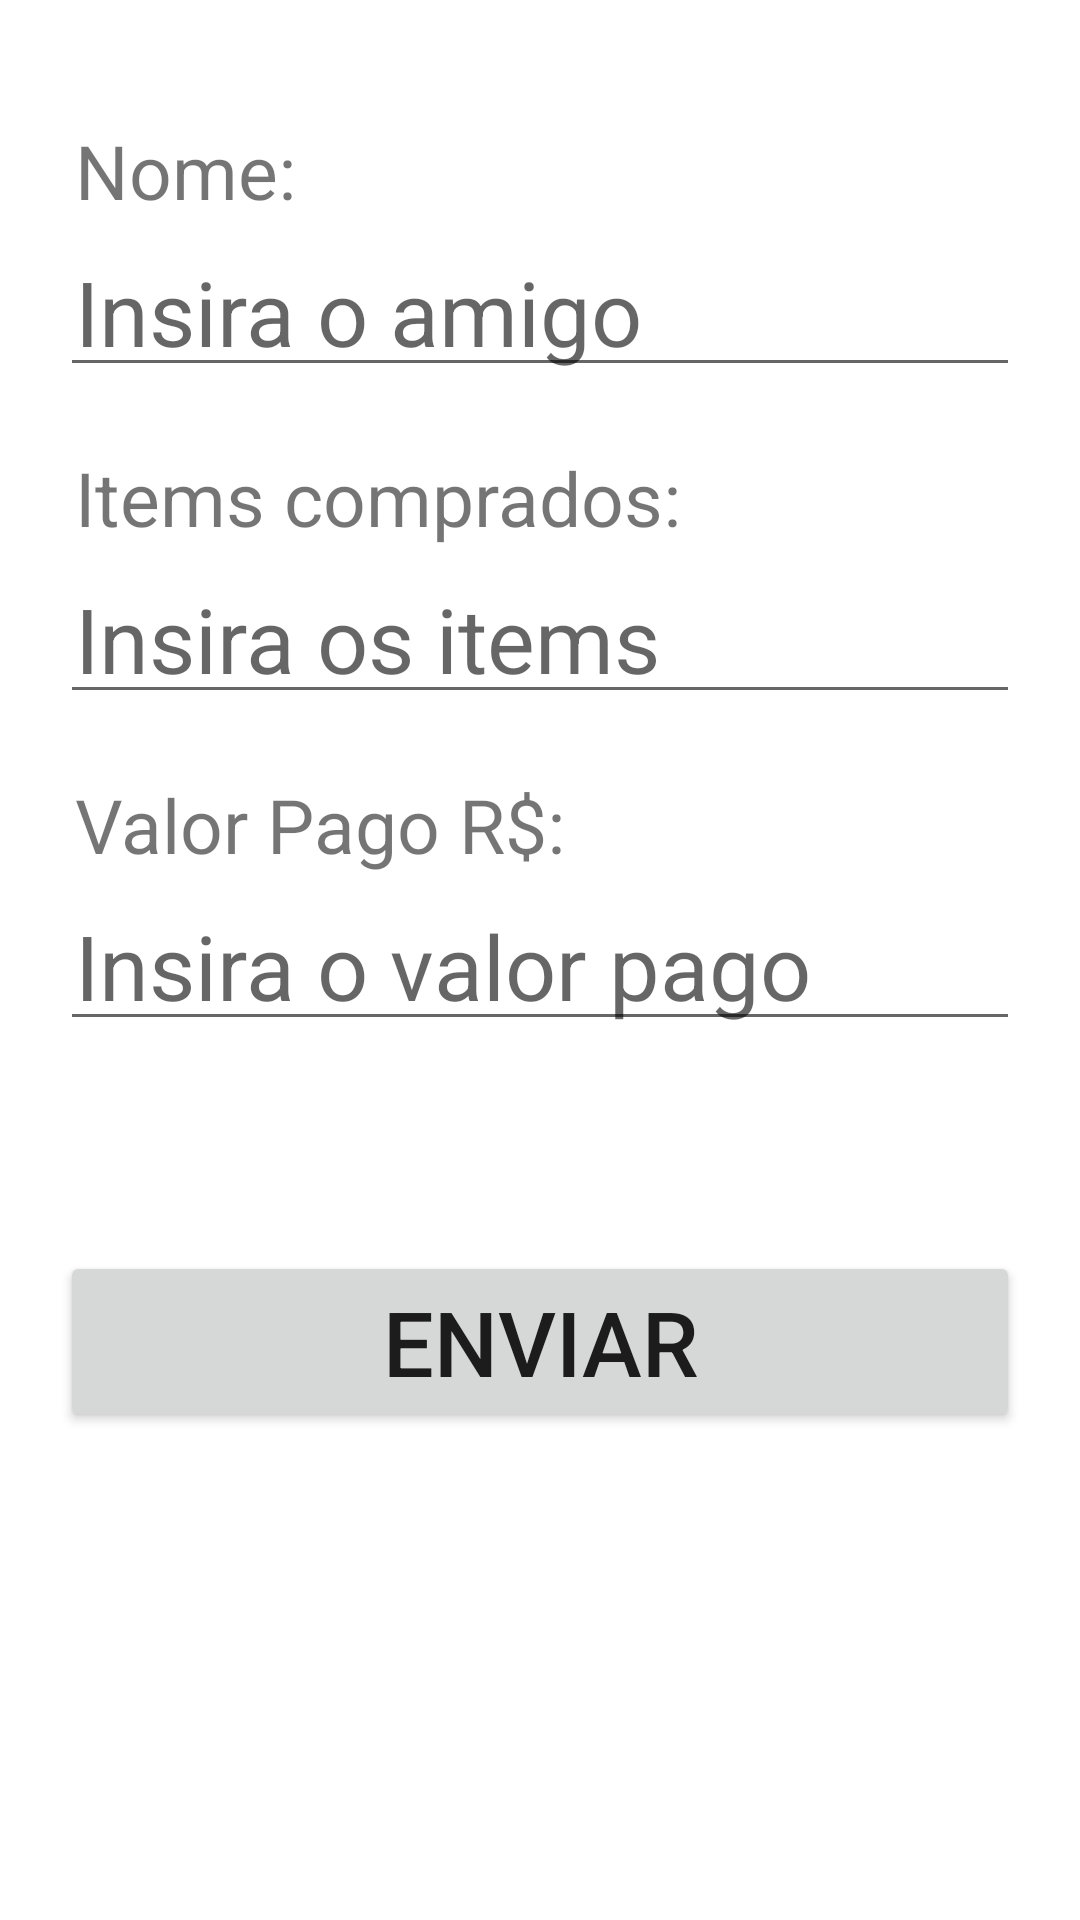

The Android layout XML behind this screen, and the referenced resources:
<!-- AndroidManifest.xml: application theme Theme.SplitTheBill -->
<!-- res/layout/activity_friend.xml -->
<?xml version="1.0" encoding="utf-8"?>
<androidx.constraintlayout.widget.ConstraintLayout xmlns:android="http://schemas.android.com/apk/res/android"
    android:layout_width="match_parent"
    android:layout_height="match_parent"
    xmlns:tools="http://schemas.android.com/tools"
    xmlns:app="http://schemas.android.com/apk/res-auto"
    android:padding="20dp"
    tools:context=".view.FriendActivity">

    <TextView
        android:id="@+id/friendNameTv"
        android:layout_width="0dp"
        android:layout_height="wrap_content"
        android:text="@string/name"
        android:ems="10"
        android:textSize="25sp"
        android:layout_marginVertical="15dp"
        android:padding="5dp"
        app:layout_constraintEnd_toEndOf="parent"
        app:layout_constraintStart_toStartOf="parent"
        app:layout_constraintTop_toTopOf="parent"/>

    <EditText
        android:ems="10"
        android:autofillHints=""
        android:id="@+id/nameEt"
        android:layout_width="0dp"
        android:layout_height="wrap_content"
        android:inputType="text"
        android:hint="@string/name_hint"
        android:textSize="30sp"
        android:padding="5dp"
        app:layout_constraintEnd_toEndOf="parent"
        app:layout_constraintStart_toStartOf="parent"
        app:layout_constraintTop_toBottomOf="@+id/friendNameTv"/>

    <TextView
        android:id="@+id/friendItems"
        android:layout_width="0dp"
        android:layout_height="wrap_content"
        android:text="@string/items"
        android:textSize="25sp"
        android:layout_marginVertical="15dp"
        android:padding="5dp"
        android:ems="10"
        app:layout_constraintEnd_toEndOf="parent"
        app:layout_constraintStart_toStartOf="parent"
        app:layout_constraintTop_toBottomOf="@+id/nameEt"/>

    <EditText
        android:id="@+id/itemsEt"
        android:layout_width="0dp"
        android:layout_height="wrap_content"
        android:inputType="text"
        android:hint="@string/items_hint"
        android:ems="10"
        android:textSize="30sp"
        android:padding="5dp"
        app:layout_constraintEnd_toEndOf="parent"
        app:layout_constraintStart_toStartOf="parent"
        app:layout_constraintTop_toBottomOf="@+id/friendItems"/>


    <TextView
        android:id="@+id/valuetoPayTv"
        android:layout_width="0dp"
        android:layout_height="wrap_content"
        android:text="@string/value_to_pay"
        android:textSize="25sp"
        android:layout_marginVertical="15dp"
        android:padding="5dp"
        android:ems="10"
        app:layout_constraintEnd_toEndOf="parent"
        app:layout_constraintStart_toStartOf="parent"
        app:layout_constraintTop_toBottomOf="@+id/itemsEt"/>

    <EditText
        android:id="@+id/valuetoPayEt"
        android:layout_width="0dp"
        android:layout_height="wrap_content"
        android:inputType="numberDecimal"
        android:hint="@string/value_received_hint"
        android:textSize="30sp"
        android:padding="5dp"
        android:ems="10"
        app:layout_constraintEnd_toEndOf="parent"
        app:layout_constraintStart_toStartOf="parent"
        app:layout_constraintTop_toBottomOf="@+id/valuetoPayTv"/>

    <Button
        android:id="@+id/saveBtn"
        android:layout_width="match_parent"
        android:layout_height="wrap_content"
        app:layout_constraintEnd_toEndOf="parent"
        app:layout_constraintStart_toStartOf="parent"
        android:textSize="30sp"
        android:ems="10"
        android:layout_marginVertical="70dp"
        android:text="@string/save_button"
        app:layout_constraintTop_toBottomOf="@+id/valuetoPayEt"/>
</androidx.constraintlayout.widget.ConstraintLayout>
<!-- resources referenced by this layout -->
<resources>
  <string name="items">Items comprados:</string>
  <string name="items_hint">Insira os items</string>
  <string name="name">Nome:</string>
  <string name="name_hint">Insira o amigo</string>
  <string name="save_button">Enviar</string>
  <string name="value_received_hint">Insira o valor pago</string>
  <string name="value_to_pay">Valor Pago R$:</string>
  <style name="Theme.SplitTheBill" parent="Theme.MaterialComponents.DayNight.DarkActionBar">
          
          <item name="colorPrimary">@color/purple_500</item>
          <item name="colorPrimaryVariant">@color/purple_700</item>
          <item name="colorOnPrimary">@color/white</item>
          
          <item name="colorSecondary">@color/teal_200</item>
          <item name="colorSecondaryVariant">@color/teal_700</item>
          <item name="colorOnSecondary">@color/black</item>
          
          <item name="android:statusBarColor" tools:targetApi="l">?attr/colorPrimaryVariant</item>
          
      </style>
  <color name="purple_500">#17BD2D</color>
  <color name="purple_700">#008C06</color>
  <color name="white">#FFFFFFFF</color>
  <color name="teal_200">#114A0D</color>
  <color name="teal_700">#8AC375</color>
  <color name="black">#FF000000</color>
</resources>
